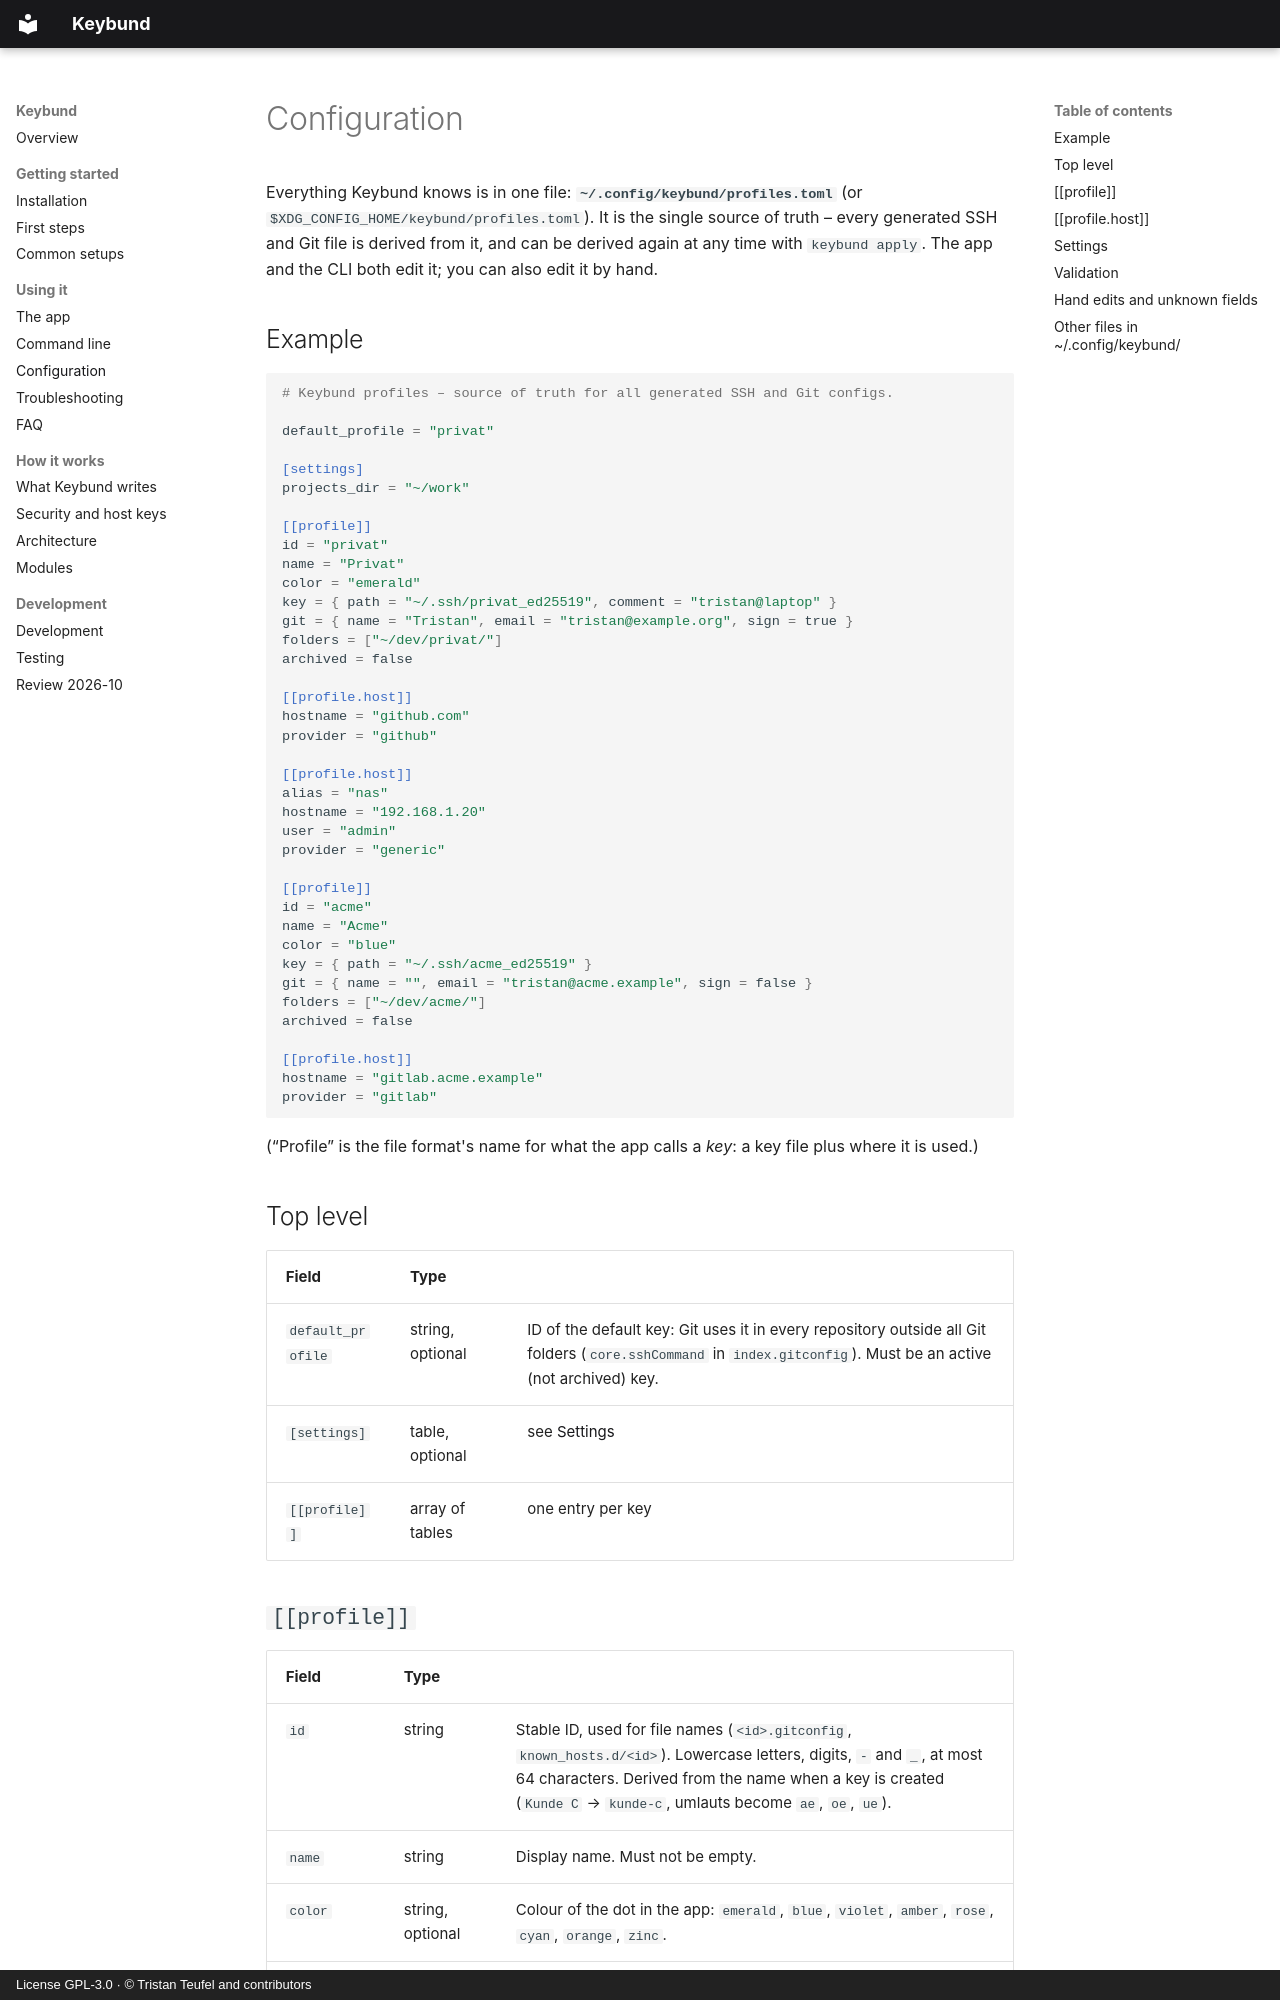

repository: firsttris/keybund · page: configuration.html · generator: mkdocs · copyright: License GPL-3.0 · © Tristan Teufel and contributors

# Configuration

Everything Keybund knows is in one file: **`~/.config/keybund/profiles.toml`** (or
`$XDG_CONFIG_HOME/keybund/profiles.toml`). It is the single source of truth – every generated SSH and
Git file is derived from it, and can be derived again at any time with `keybund apply`. The app and
the CLI both edit it; you can also edit it by hand.

## Example

```toml
# Keybund profiles – source of truth for all generated SSH and Git configs.

default_profile = "privat"

[settings]
projects_dir = "~/work"

[[profile]]
id = "privat"
name = "Privat"
color = "emerald"
key = { path = "~/.ssh/privat_ed25519", comment = "tristan@laptop" }
git = { name = "Tristan", email = "tristan@example.org", sign = true }
folders = ["~/dev/privat/"]
archived = false

[[profile.host]]
hostname = "github.com"
provider = "github"

[[profile.host]]
alias = "nas"
hostname = "192.168.1.20"
user = "admin"
provider = "generic"

[[profile]]
id = "acme"
name = "Acme"
color = "blue"
key = { path = "~/.ssh/acme_ed25519" }
git = { name = "", email = "tristan@acme.example", sign = false }
folders = ["~/dev/acme/"]
archived = false

[[profile.host]]
hostname = "gitlab.acme.example"
provider = "gitlab"
```

(“Profile” is the file format's name for what the app calls a *key*: a key file plus where it is
used.)

## Top level

| Field | Type | |
|---|---|---|
| `default_profile` | string, optional | ID of the default key: Git uses it in every repository outside all Git folders (`core.sshCommand` in `index.gitconfig`). Must be an active (not archived) key. |
| `[settings]` | table, optional | see [Settings](#settings) |
| `[[profile]]` | array of tables | one entry per key |

## `[[profile]]`

| Field | Type | |
|---|---|---|
| `id` | string | Stable ID, used for file names (`<id>.gitconfig`, `known_hosts.d/<id>`). Lowercase letters, digits, `-` and `_`, at most 64 characters. Derived from the name when a key is created (`Kunde C` → `kunde-c`, umlauts become `ae`, `oe`, `ue`). |
| `name` | string | Display name. Must not be empty. |
| `color` | string, optional | Colour of the dot in the app: `emerald`, `blue`, `violet`, `amber`, `rose`, `cyan`, `orange`, `zinc`. |
| `key` | table | `path` of the **private** key (`~` allowed), optional `comment`. The public key is expected at `<path>.pub`. |
| `git` | table, optional | Identity for commits in this key's folders: `name`, `email` (each may be empty: then the value from `~/.gitconfig` applies) and `sign` (sign commits with this key; needs an `email`). |
| `folders` | array of strings | Git folders. Every repository in or below one of them uses this key. Stored normalised: below `~` with `~/`, symlinks resolved, with a trailing `/`. |
| `archived` | bool | Archived keys stay in the file but generate nothing. |
| `[[profile.host]]` | array of tables | Git accounts and servers, see below. |
